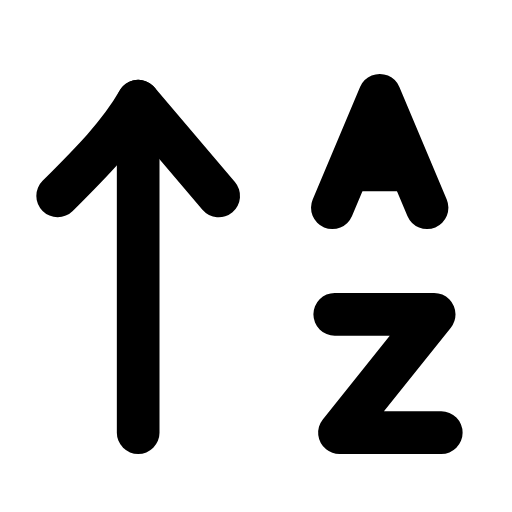
t = 0.00 s
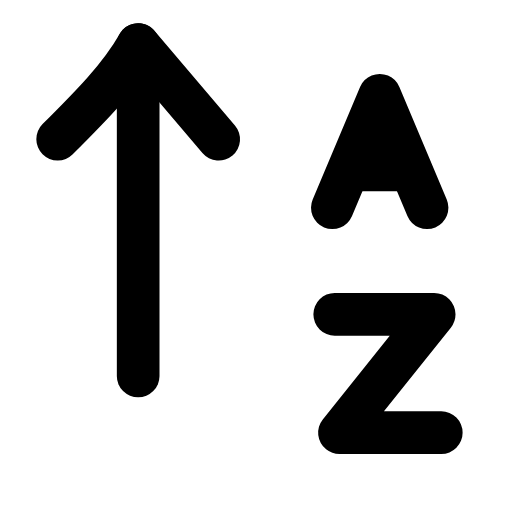
t = 0.23 s
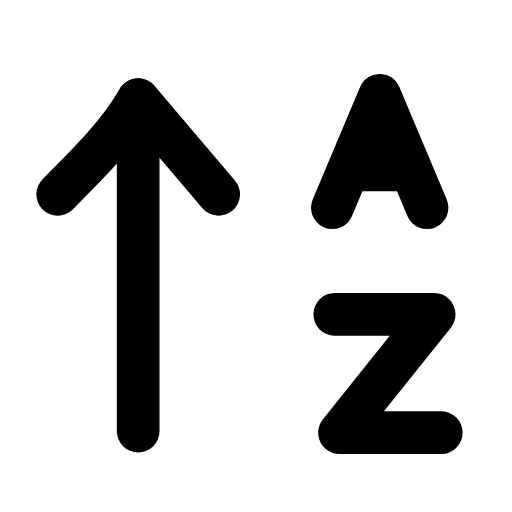
t = 0.49 s
t = 0.68 s: frame unchanged from t = 0.00 s, image omitted
t = 1.09 s: frame unchanged from t = 0.00 s, image omitted
t = 1.29 s: frame unchanged from t = 0.00 s, image omitted

The animated SVG that drew these frames (rendered in a browser with its animation timeline set to each time). Animation: 1 SMIL element (animateTransform=1); one cycle of 1.50 s, repeats indefinitely.

<svg xmlns="http://www.w3.org/2000/svg" width="24" height="24" viewBox="0 0 24 24" fill="none"><g transform="translate(-1.293 -1.362) scale(1.11)"><g><animateTransform attributeName="transform" type="translate" values="0 0;0 -2.4;0 0;0 0" keyTimes="0;0.2;0.45;1" dur="1.5s" repeatCount="indefinite" calcMode="spline" keySplines="0.16 1 0.3 1;0.16 1 0.3 1;0.16 1 0.3 1"/><line stroke="currentColor" stroke-width="1.802" stroke-linecap="round" stroke-linejoin="round" fill="none" x1="7" y1="19.5" x2="7" y2="5.5"></line><path stroke="currentColor" stroke-width="1.802" stroke-linecap="round" stroke-linejoin="round" fill="none" d="M3.6 9.5C5 8.1 6.2 6.9 7 5.5L10.4 9.5"></path></g><path stroke="currentColor" stroke-width="1.802" stroke-linecap="round" stroke-linejoin="round" fill="none" d="M15.2 10L17.2 5.25L19.2 10"></path><line stroke="currentColor" stroke-width="1.802" stroke-linecap="round" stroke-linejoin="round" fill="none" x1="16" y1="8.4" x2="18.5" y2="8.4"></line><path stroke="currentColor" stroke-width="1.802" stroke-linecap="round" stroke-linejoin="round" fill="none" d="M15.3 14.5L19.5 14.5L15.5 19.5L19.8 19.5"></path></g></svg>
